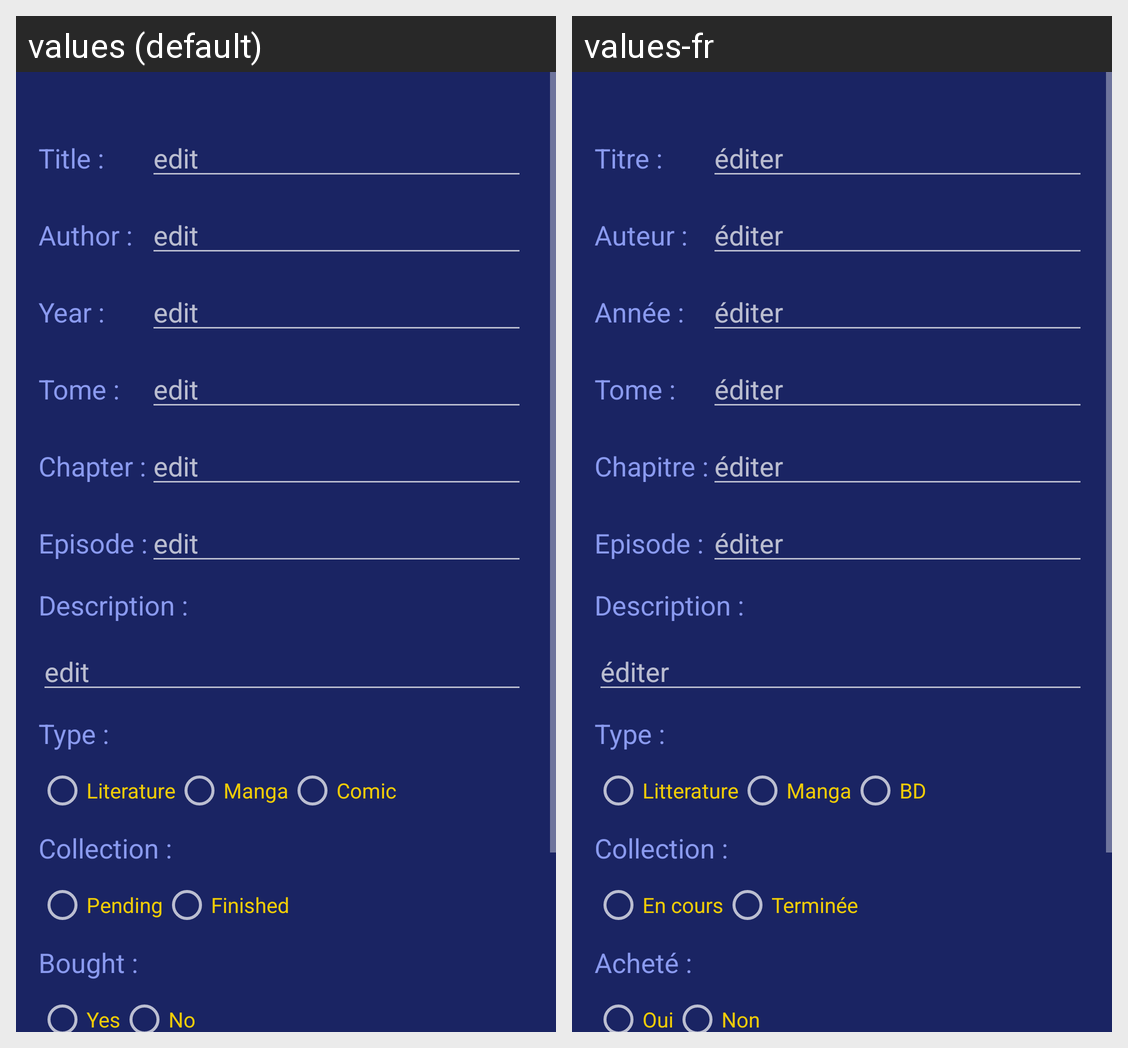

The same Android screen rendered under two of its app's locales, left to right. List the strings drawn on it with the default value and each locale's translation.
Android screen res/layout/activity_add.xml rendered under 2 locales, left to right: values (default), values-fr. Device: Nexus 5 (rendered at 1080×1920; each locale shown at half size, 540×960, under a caption strip naming it); theme AppTheme.
Strings drawn on this screen, with the default value and each locale's value (text and hints the layout hard-codes, and strings that could not be matched under every locale, appear in the picture but are not listed):

str_title
  values: Title :
  values-fr: Titre :

hint_editText
  values: edit
  values-fr: éditer

str_author
  values: Author :
  values-fr: Auteur :

str_year
  values: Year :
  values-fr: Année :

str_tome
  values: Tome :
  values-fr: Tome :

str_chapter_read
  values: Chapter :
  values-fr: Chapitre :

str_episode_seen
  values: Episode :
  values-fr: Episode :

str_Desc
  values: Description :
  values-fr: Description :

str_type
  values: Type :
  values-fr: Type :

str_type1
  values: Literature
  values-fr: Litterature

str_type2
  values: Manga
  values-fr: Manga

str_type3
  values: Comic
  values-fr: BD

str_collection
  values: Collection :
  values-fr: Collection :

str_collection1
  values: Pending
  values-fr: En cours

str_collection2
  values: Finished
  values-fr: Terminée

str_bought
  values: Bought :
  values-fr: Acheté :

yes
  values: Yes
  values-fr: Oui

no
  values: No
  values-fr: Non
